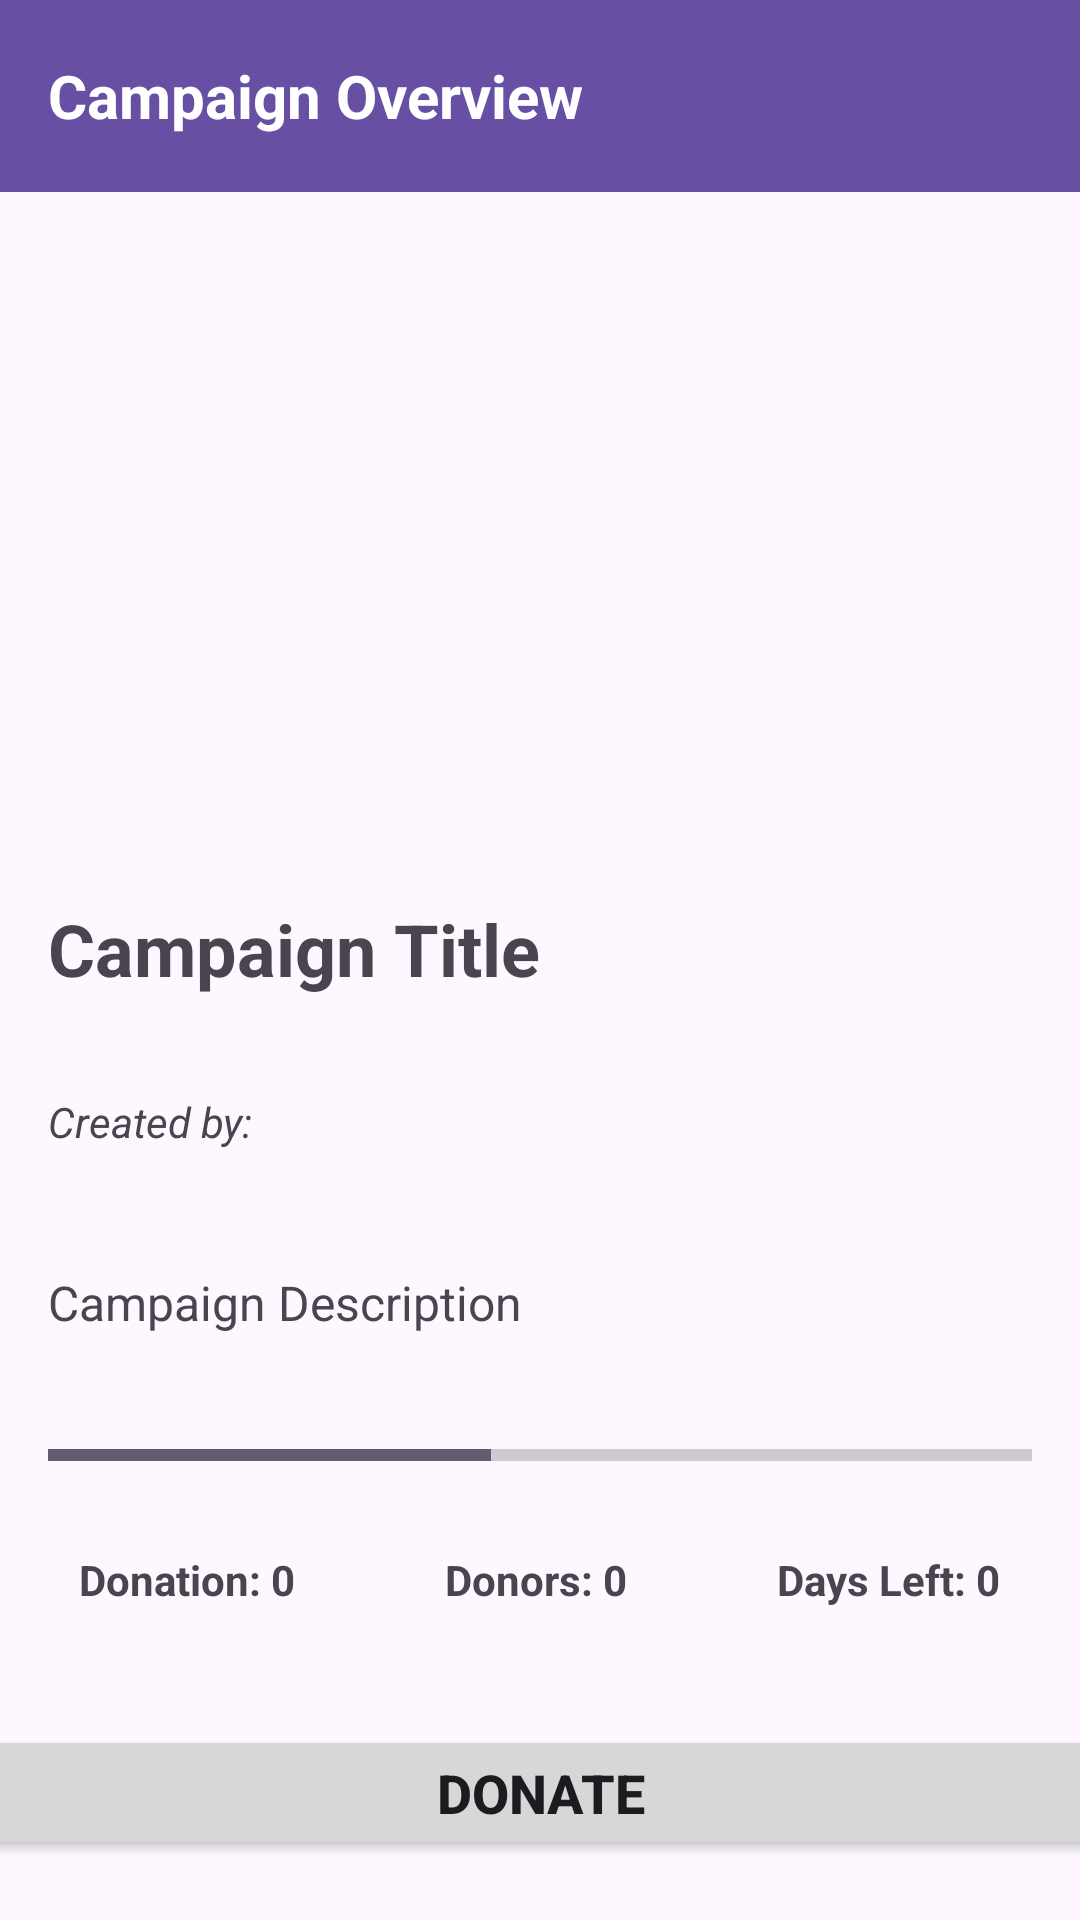

The Android layout XML behind this screen, and the referenced resources:
<!-- AndroidManifest.xml: application theme Theme.AidConnect -->
<!-- res/layout/activity_campaign_details.xml -->
<?xml version="1.0" encoding="utf-8"?>
<androidx.drawerlayout.widget.DrawerLayout
    xmlns:android="http://schemas.android.com/apk/res/android"
    xmlns:app="http://schemas.android.com/apk/res-auto"
    xmlns:tools="http://schemas.android.com/tools"
    android:id="@+id/drawer_layout"
    android:layout_width="match_parent"
    android:layout_height="match_parent">
    <LinearLayout
        android:layout_width="match_parent"
        android:layout_height="match_parent"
        android:orientation="vertical">

        <androidx.appcompat.widget.Toolbar
            android:id="@+id/toolbar"
            android:layout_width="match_parent"
            android:layout_height="wrap_content"
            android:background="?attr/colorPrimary"
            android:elevation="4dp">

            
            <TextView
                android:id="@+id/tvCampaignsTitle"
                android:layout_width="wrap_content"
                android:layout_height="wrap_content"
                android:text="Campaign Overview"
                android:textSize="20sp"
                android:textStyle="bold"
                android:layout_gravity="start"
                android:layout_marginStart="16dp"
                android:textColor="@android:color/white"/>
        </androidx.appcompat.widget.Toolbar>

        <androidx.constraintlayout.widget.ConstraintLayout
            android:layout_width="match_parent"
            android:layout_height="match_parent"
            tools:context=".CampaignDetailsActivity">

            <ImageView
                android:id="@+id/campaignImageView"
                android:layout_width="0dp"
                android:layout_height="200dp"
                android:layout_marginTop="4dp"
                android:scaleType="centerCrop"
                app:layout_constraintEnd_toEndOf="parent"
                app:layout_constraintHorizontal_bias="0.0"
                app:layout_constraintStart_toStartOf="parent"
                app:layout_constraintTop_toTopOf="parent" />

            <TextView
                android:id="@+id/campaignTitle"
                android:layout_width="0dp"
                android:layout_height="wrap_content"
                android:text="Campaign Title"
                android:textSize="24sp"
                android:textStyle="bold"
                android:layout_marginTop="16dp"
                app:layout_constraintTop_toBottomOf="@id/campaignImageView"
                app:layout_constraintStart_toStartOf="parent"
                app:layout_constraintEnd_toEndOf="parent"
                android:padding="16dp" />

            
            <TextView
                android:id="@+id/campaignCreator"
                android:layout_width="0dp"
                android:layout_height="wrap_content"
                android:text="Created by: "
                android:textSize="14sp"
                android:textStyle="italic"
                app:layout_constraintTop_toBottomOf="@id/campaignTitle"
                app:layout_constraintStart_toStartOf="parent"
                app:layout_constraintEnd_toEndOf="parent"
                android:padding="16dp" />

            

            

            

            <TextView
                android:id="@+id/campaignDescription"
                android:layout_width="0dp"
                android:layout_height="wrap_content"
                android:layout_marginTop="8dp"
                android:padding="16dp"
                android:text="Campaign Description"
                android:textSize="16sp"
                app:layout_constraintEnd_toEndOf="parent"
                app:layout_constraintHorizontal_bias="0.0"
                app:layout_constraintStart_toStartOf="parent"
                app:layout_constraintTop_toBottomOf="@id/campaignCreator" />

            <ProgressBar
                android:id="@+id/donationProgressBar"
                style="?android:attr/progressBarStyleHorizontal"
                android:layout_width="match_parent"
                android:layout_height="wrap_content"
                android:padding="16dp"
                android:max="100"
                android:progress="45"
                app:layout_constraintEnd_toEndOf="parent"
                app:layout_constraintHorizontal_bias="0.498"
                app:layout_constraintStart_toStartOf="parent"
                app:layout_constraintTop_toBottomOf="@id/campaignDescription" />

            <LinearLayout
                android:layout_width="0dp"
                android:layout_height="wrap_content"
                android:orientation="horizontal"
                app:layout_constraintTop_toBottomOf="@id/donationProgressBar"
                app:layout_constraintStart_toStartOf="parent"
                app:layout_constraintEnd_toEndOf="parent"
                android:gravity="center_horizontal"
                android:layout_marginTop="8dp">

                <TextView
                    android:id="@+id/tvCurrentDonation"
                    android:layout_width="wrap_content"
                    android:layout_height="wrap_content"
                    android:layout_marginEnd="50dp"
                    android:text="Donation: 0"
                    android:textSize="14sp"
                    android:textStyle="bold" />

                <TextView
                    android:id="@+id/tvDonorCount"
                    android:layout_width="wrap_content"
                    android:layout_height="wrap_content"
                    android:text="Donors: 0"
                    android:textSize="14sp"
                    android:textStyle="bold"
                    android:layout_marginEnd="50dp"/>

                <TextView
                    android:id="@+id/tvDaysLeft"
                    android:layout_width="wrap_content"
                    android:layout_height="wrap_content"
                    android:text="Days Left: 0"
                    android:textSize="14sp"
                    android:textStyle="bold"/>
            </LinearLayout>

            <Button
                android:id="@+id/btnDonate"
                android:layout_width="380dp"
                android:layout_height="45dp"
                android:layout_marginBottom="20dp"
                android:text="Donate"
                android:textSize="18sp"
                android:textStyle="bold"
                app:layout_constraintBottom_toBottomOf="parent"
                app:layout_constraintEnd_toEndOf="parent"
                app:layout_constraintStart_toStartOf="parent" />



        </androidx.constraintlayout.widget.ConstraintLayout>
    </LinearLayout>
    <com.google.android.material.navigation.NavigationView
        android:id="@+id/navigation_view"
        android:layout_width="wrap_content"
        android:layout_height="match_parent"
        android:layout_gravity="start"
        app:headerLayout="@layout/nav_header"
        app:menu="@menu/nav_menu"/>
</androidx.drawerlayout.widget.DrawerLayout>
<!-- res/layout/nav_header.xml (included above) -->
<?xml version="1.0" encoding="utf-8"?>
<LinearLayout xmlns:android="http://schemas.android.com/apk/res/android"
    android:layout_width="match_parent"
    android:layout_height="wrap_content"
    android:orientation="vertical"
    android:padding="16dp"
    android:background="@color/color_header"> 

    <ImageView
        android:id="@+id/ivUserAvatar"
        android:layout_width="72dp"
        android:layout_height="72dp"
        android:layout_gravity="left"
        android:src="@drawable/ic_user_avatar"
        android:contentDescription="User Avatar"
        android:padding="8dp"
        android:elevation="4dp"/>

    <TextView
        android:id="@+id/tvUserName"
        android:layout_width="wrap_content"
        android:layout_height="wrap_content"
        android:layout_gravity="left"
        android:layout_marginTop="8dp"
        android:text="User Name"
        android:textColor="@android:color/white"
        android:textStyle="bold"
        android:textSize="18sp"/>

</LinearLayout>
<!-- resources referenced by this layout -->
<resources>
  <color name="color_header">#896549</color>
  <style name="Theme.AidConnect" parent="Base.Theme.AidConnect" />
  <style name="Base.Theme.AidConnect" parent="Theme.Material3.DayNight.NoActionBar">
          
          
      </style>
</resources>
